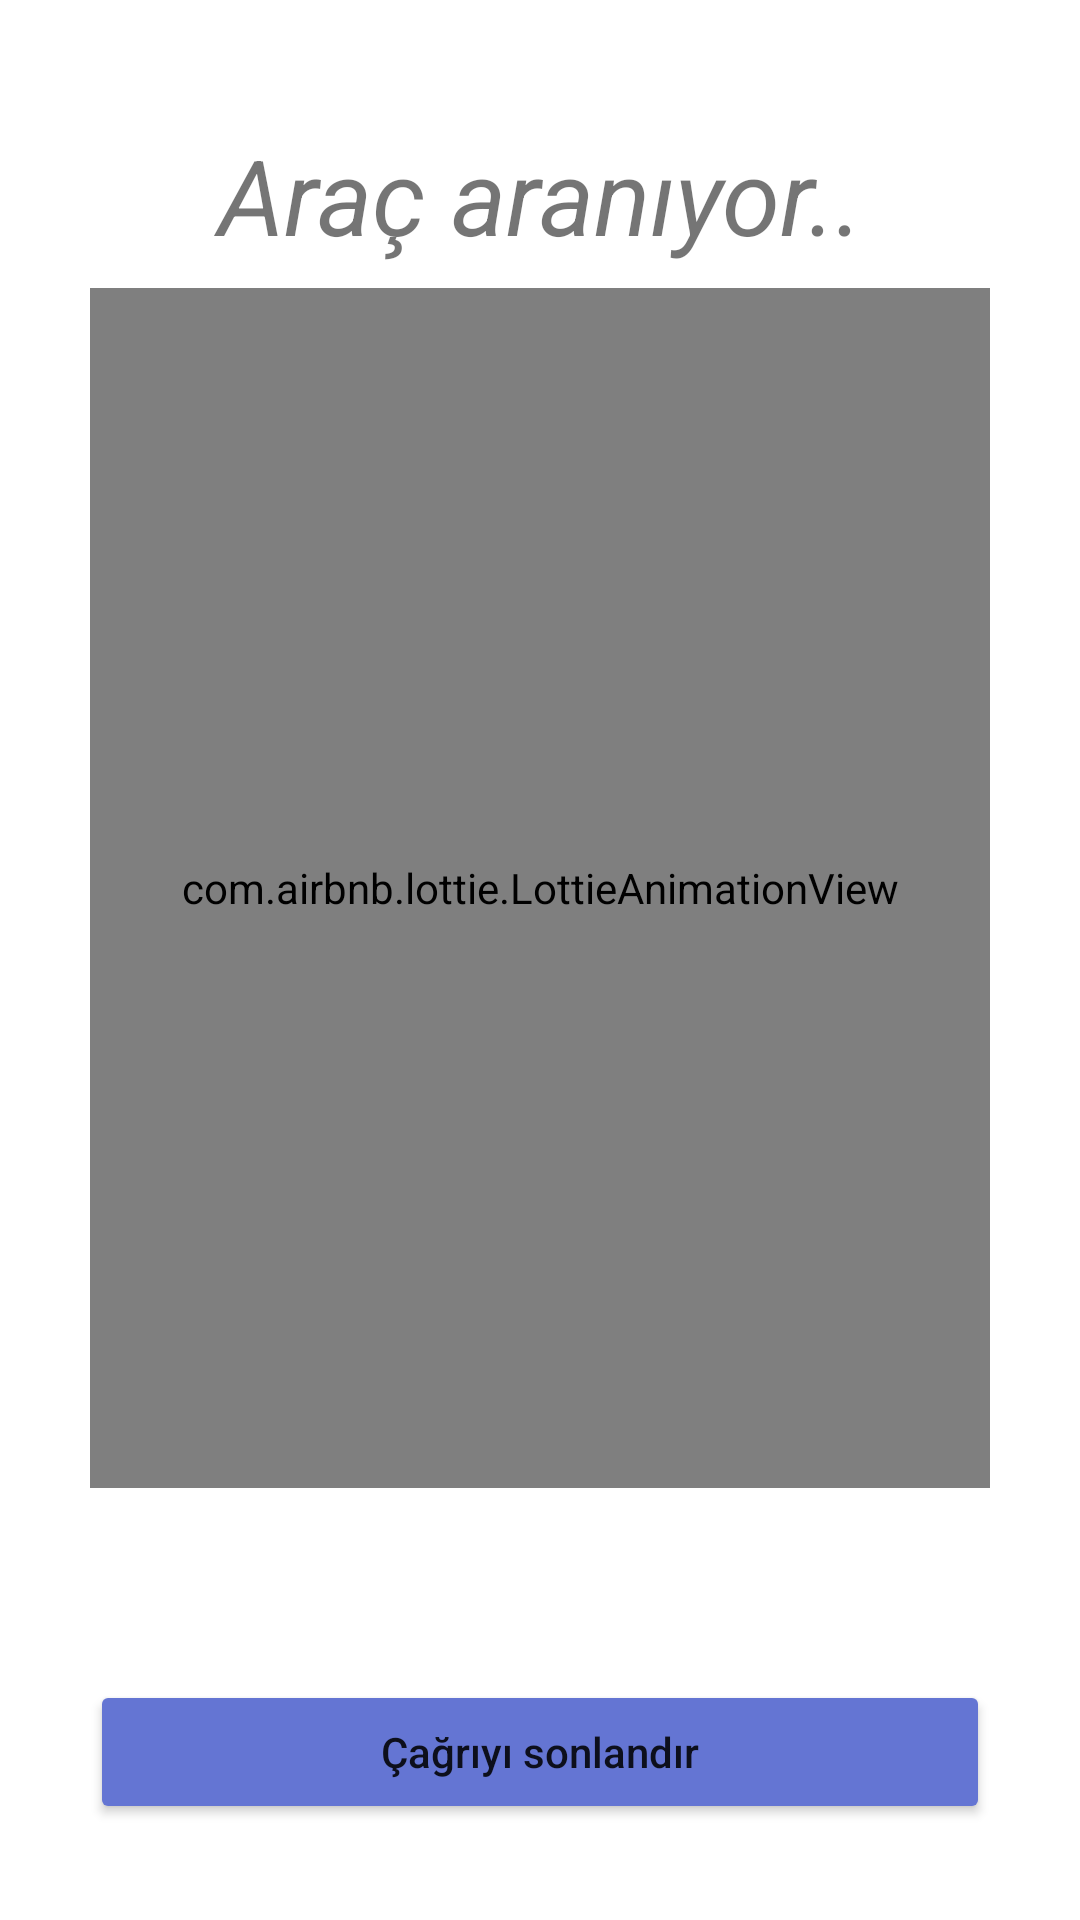

Here is an Android app screen rendered from its layout file. Give the layout XML and the strings, colors and styles it references.
<!-- AndroidManifest.xml: application theme Theme.MateCarApp -->
<!-- res/layout/activity_request_driver.xml -->
<?xml version="1.0" encoding="utf-8"?>
<androidx.constraintlayout.widget.ConstraintLayout xmlns:android="http://schemas.android.com/apk/res/android"
    xmlns:app="http://schemas.android.com/apk/res-auto"
    xmlns:tools="http://schemas.android.com/tools"
    android:layout_width="match_parent"
    android:layout_height="match_parent"
    android:fitsSystemWindows="true"
    tools:context=".activity.traveller.RequestDriverActivity">

    <TextView
        android:id="@+id/textViewLookingFor"
        android:layout_width="match_parent"
        android:layout_height="wrap_content"
        android:text="Araç aranıyor.."
        android:textSize="35dp"
        android:textStyle="italic"
        android:textAlignment="center"
        android:textAllCaps="false"
        app:layout_constraintBottom_toBottomOf="parent"
        app:layout_constraintHorizontal_bias="1.0"
        app:layout_constraintLeft_toLeftOf="parent"
        app:layout_constraintRight_toRightOf="parent"
        app:layout_constraintTop_toTopOf="parent"
        app:layout_constraintVertical_bias="0.070" />

    <com.airbnb.lottie.LottieAnimationView
        android:id="@+id/carCity"
        android:layout_width="300dp"
        android:layout_height="400dp"
        app:lottie_rawRes="@raw/carcity"
        android:visibility="visible"
        app:layout_constraintBottom_toBottomOf="parent"
        app:layout_constraintEnd_toEndOf="parent"
        app:layout_constraintStart_toStartOf="parent"
        app:layout_constraintTop_toTopOf="parent"
        app:layout_constraintVertical_bias="0.4"
        app:lottie_autoPlay="true"
        app:lottie_loop="true"
  />

    <Button
        android:id="@+id/butonCagriiptal"
        android:layout_width="300dp"
        android:layout_height="wrap_content"
        android:layout_marginBottom="32dp"
        android:backgroundTint="#6475D3"
        android:text="Çağrıyı sonlandır"
        android:textAllCaps="false"
        android:layout_marginTop="15dp"
        app:layout_constraintBottom_toBottomOf="parent"
        app:layout_constraintLeft_toLeftOf="parent"
        app:layout_constraintRight_toRightOf="parent" />


</androidx.constraintlayout.widget.ConstraintLayout>
<!-- resources referenced by this layout -->
<resources>
  <style name="Theme.MateCarApp" parent="Theme.MaterialComponents.DayNight.NoActionBar">
          
          <item name="colorPrimary">@color/purple_500</item>
          <item name="colorPrimaryVariant">@color/purple_700</item>
          <item name="colorOnPrimary">@color/white</item>
          
          <item name="colorSecondary">@color/teal_200</item>
          <item name="colorSecondaryVariant">@color/teal_700</item>
          <item name="colorOnSecondary">@color/black</item>
          
          <item name="android:statusBarColor" tools:targetApi="l">?attr/colorPrimaryVariant</item>
          
      </style>
  <!-- not gathered from this repository: default colours our renderer supplied (Android Studio template values) -->
  <color name="purple_500">#FF6200EE</color>
  <color name="purple_700">#FF3700B3</color>
  <color name="teal_200">#FF03DAC5</color>
  <color name="teal_700">#FF018786</color>
  <color name="black">#FF000000</color>
  <color name="white">#FFFFFFFF</color>
</resources>
